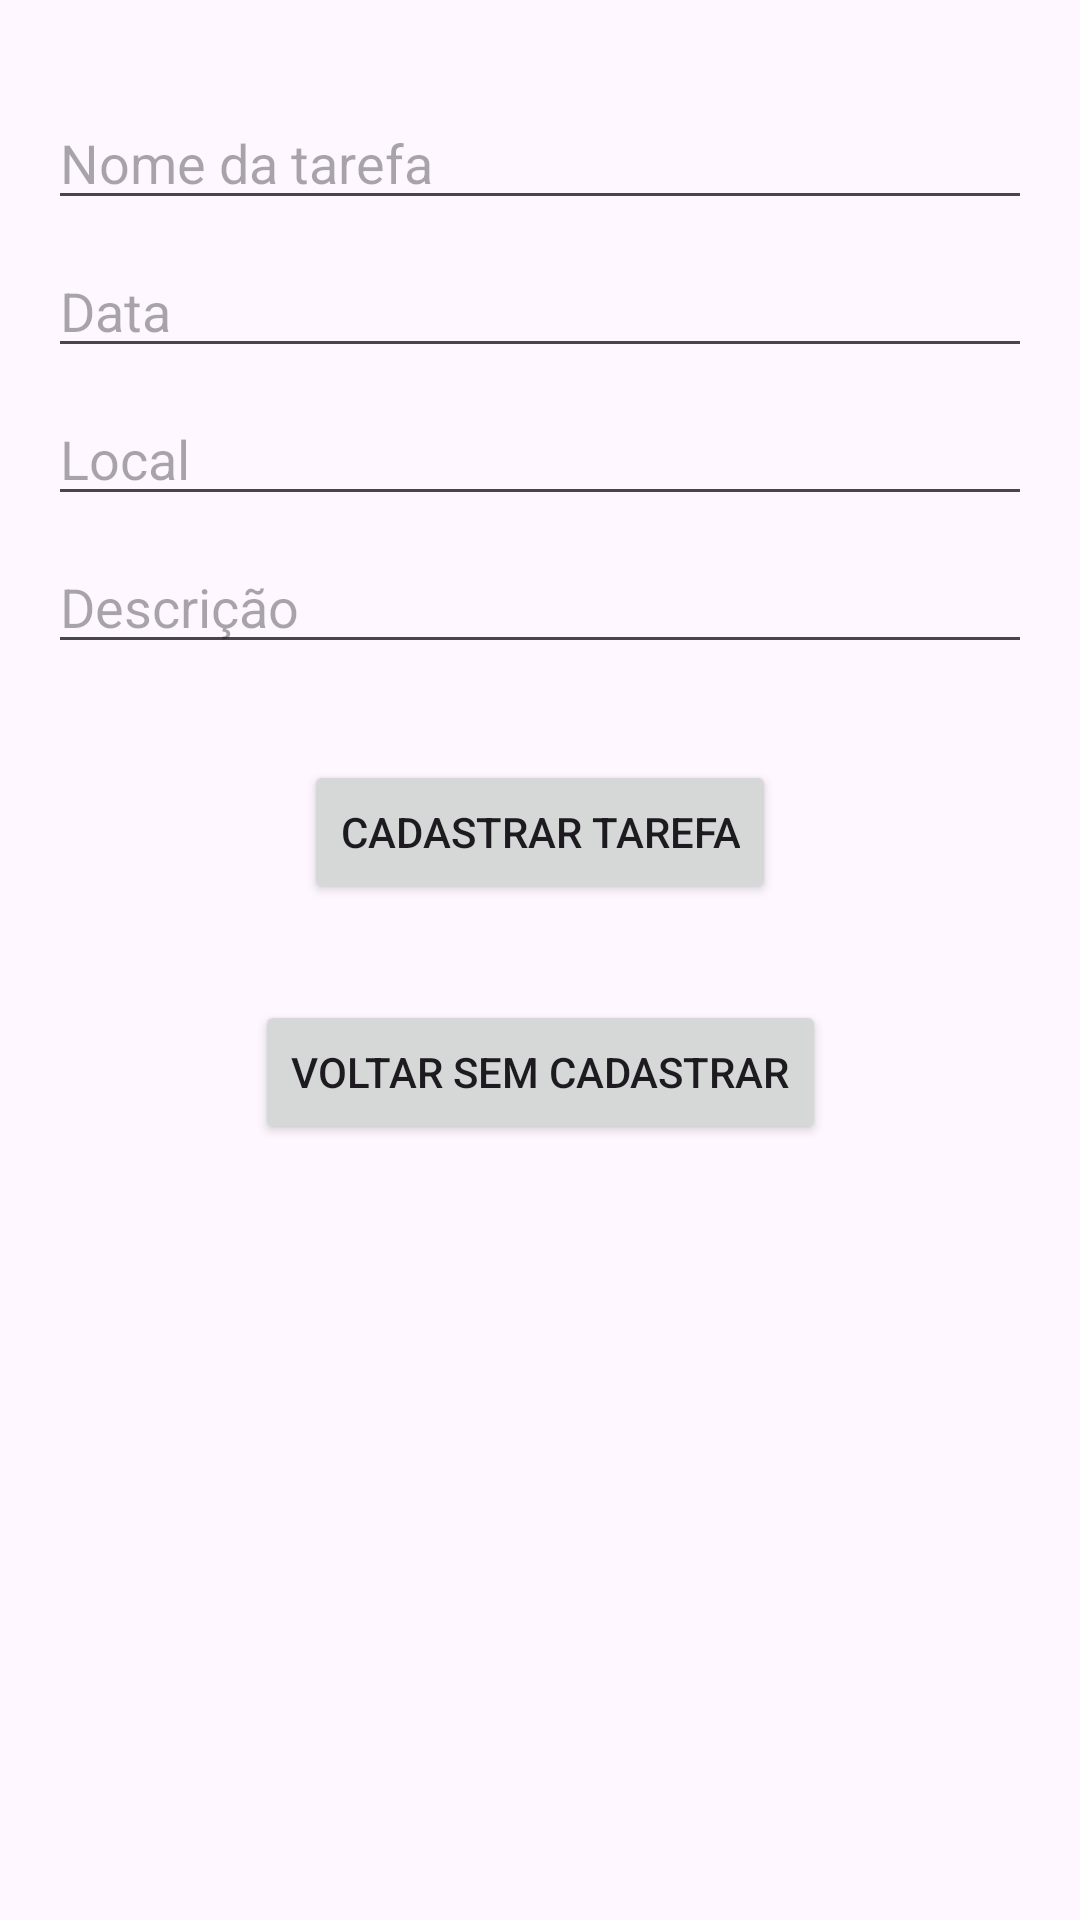

Here is an Android app screen rendered from its layout file. Give the layout XML and the strings, colors and styles it references.
<!-- AndroidManifest.xml: application theme Theme.AppListaDeTarefasFragmentJava -->
<!-- res/layout/fragment_cadastro_tarefa.xml -->
<?xml version="1.0" encoding="utf-8"?>
<androidx.constraintlayout.widget.ConstraintLayout xmlns:android="http://schemas.android.com/apk/res/android"
    xmlns:app="http://schemas.android.com/apk/res-auto"
    xmlns:tools="http://schemas.android.com/tools"
    android:layout_width="match_parent"
    android:layout_height="match_parent"
    tools:context=".fragment.CadastroTarefaFragment" >

    <EditText
        android:id="@+id/et_nome_tarefa"
        android:layout_width="0dp"
        android:layout_height="wrap_content"
        android:layout_marginStart="16dp"
        android:layout_marginTop="32dp"
        android:layout_marginEnd="16dp"
        android:ems="10"
        android:hint="Nome da tarefa"
        android:inputType="text"
        app:layout_constraintEnd_toEndOf="parent"
        app:layout_constraintStart_toStartOf="parent"
        app:layout_constraintTop_toTopOf="parent" />

    <EditText
        android:id="@+id/et_data_tarefa"
        android:layout_width="0dp"
        android:layout_height="wrap_content"
        android:layout_marginStart="16dp"
        android:layout_marginTop="8dp"
        android:layout_marginEnd="16dp"
        android:ems="10"
        android:hint="Data"
        android:inputType="datetime|date"
        app:layout_constraintEnd_toEndOf="parent"
        app:layout_constraintStart_toStartOf="parent"
        app:layout_constraintTop_toBottomOf="@+id/et_nome_tarefa" />

    <EditText
        android:id="@+id/et_local_tarefa"
        android:layout_width="0dp"
        android:layout_height="wrap_content"
        android:layout_marginStart="16dp"
        android:layout_marginTop="8dp"
        android:layout_marginEnd="16dp"
        android:ems="10"
        android:hint="Local"
        android:inputType="text"
        app:layout_constraintEnd_toEndOf="parent"
        app:layout_constraintStart_toStartOf="parent"
        app:layout_constraintTop_toBottomOf="@+id/et_data_tarefa" />

    <EditText
        android:id="@+id/et_descricao_tarefa"
        android:layout_width="0dp"
        android:layout_height="wrap_content"
        android:layout_marginStart="16dp"
        android:layout_marginTop="8dp"
        android:layout_marginEnd="16dp"
        android:ems="10"
        android:hint="Descrição"
        android:inputType="text"
        app:layout_constraintEnd_toEndOf="parent"
        app:layout_constraintStart_toStartOf="parent"
        app:layout_constraintTop_toBottomOf="@+id/et_local_tarefa" />

    <Button
        android:id="@+id/bt_cadastrar_tarefa"
        android:layout_width="wrap_content"
        android:layout_height="wrap_content"
        android:layout_marginTop="32dp"
        android:text="Cadastrar Tarefa"
        app:layout_constraintEnd_toEndOf="parent"
        app:layout_constraintStart_toStartOf="parent"
        app:layout_constraintTop_toBottomOf="@+id/et_descricao_tarefa" />

    <Button
        android:id="@+id/bt_voltar_sem_cadastrar"
        android:layout_width="wrap_content"
        android:layout_height="wrap_content"
        android:layout_marginTop="32dp"
        android:text="Voltar Sem Cadastrar"
        app:layout_constraintEnd_toEndOf="parent"
        app:layout_constraintStart_toStartOf="parent"
        app:layout_constraintTop_toBottomOf="@id/bt_cadastrar_tarefa" />
</androidx.constraintlayout.widget.ConstraintLayout>
<!-- resources referenced by this layout -->
<resources>
  <style name="Theme.AppListaDeTarefasFragmentJava" parent="Base.Theme.AppListaDeTarefasFragmentJava" />
  <style name="Base.Theme.AppListaDeTarefasFragmentJava" parent="Theme.Material3.DayNight.NoActionBar">
          
          
      </style>
</resources>
